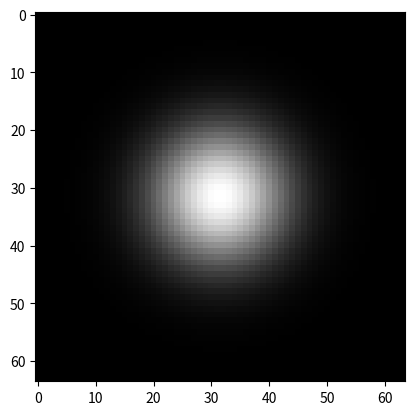

Generate this figure with matplotlib:
# -*- coding: utf-8 -*-

import PIL as PIL
import numpy as np
from scipy import signal as s
import matplotlib.pyplot as plt

N = 64
n = 8
w = s.windows.gaussian(N,n);
w = np.array(w, ndmin=2)
ww = np.dot(w.T, w)

plt.imshow(ww, interpolation='nearest', cmap='gray')

img = PIL.Image.new('RGBA', (N,N))

f = 0.2;

wwa = []
for row in ww:
    for val in row:
#        a = int(255*val*f)
#        #i = int(255*(f*val + (1-f)))
#        i = int(255*f*val)
#        p = 255-i
        p = int(255*val)
        a = 255

        wwa.append((p,p,p, a))

img.putdata(wwa)
img.save("particle.alpha.png")
